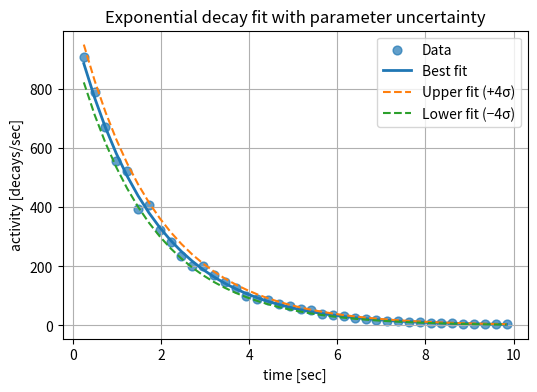

Generate this figure with matplotlib:
import numpy as np
import matplotlib.pyplot as plt
from scipy import stats

# -------------------------
# Data (entered directly)
# -------------------------
x = np.array([
    0.246, 0.492, 0.738, 0.984, 1.23, 1.476, 1.722, 1.968, 2.214, 2.46,
    2.706, 2.952, 3.198, 3.444, 3.69, 3.936, 4.182, 4.428, 4.674, 4.92,
    5.166, 5.412, 5.658, 5.904, 6.15, 6.396, 6.642, 6.888, 7.134, 7.38,
    7.626, 7.872, 8.118, 8.364, 8.61, 8.856, 9.102, 9.348, 9.594, 9.84
])

y = np.array([
    908.3475159, 788.1263257, 668.9006718, 554.6124143, 521.6023327,
    392.2851028, 406.7494851, 323.1341532, 282.4183865, 236.0078351,
    200.7706532, 199.8517187, 169.289558, 148.5259409, 127.8568286,
    98.33976068, 87.93068585, 87.27796212, 73.97245838, 66.69058729,
    56.82525099, 50.73912403, 39.4075143, 34.33557193, 32.61742786,
    25.96560655, 22.36805436, 19.64146032, 16.71665582, 14.63554653,
    12.49930957, 12.4940735, 9.520718439, 8.135601522, 7.562147198,
    6.250336563, 5.376122231, 4.91574392, 4.449048126, 3.892785478
])

# -------------------------
# Linearisation
# ln(y) = ln(A) + kx
# -------------------------
lny = np.log(y)

# Linear regression using scipy.stats
result = stats.linregress(x, lny)

k = result.slope
lnA = result.intercept
A = np.exp(lnA)

r_value = result.rvalue
r_squared = r_value**2

# Standard errors
k_err = result.stderr
lnA_err = result.intercept_stderr
A_err = A * lnA_err   # error propagation

# -------------------------
# Fitted curve
# -------------------------
y_fit = A * np.exp(k * x)

# -------------------------
# Error curves (±1σ)
# -------------------------
y_fit_upper = (A + 4 * A_err) * np.exp((k + 4 * k_err) * x)
y_fit_lower = (A - 4 * A_err) * np.exp((k - 4 * k_err) * x)


# -------------------------
# Plot
# -------------------------
plt.figure(figsize=(6, 4))

plt.scatter(x, y, s=40, alpha=0.7, label="Data")
plt.plot(x, y_fit, linewidth=2, label="Best fit")

plt.plot(
    x, y_fit_upper,
    linestyle="--", linewidth=1.5,
    label="Upper fit (+4σ)"
)

plt.plot(
    x, y_fit_lower,
    linestyle="--", linewidth=1.5,
    label="Lower fit (−4σ)"
)

plt.xlabel("time [sec]")
plt.ylabel("activity [decays/sec]")
plt.title("Exponential decay fit with parameter uncertainty")
plt.legend()
plt.grid(True)
plt.show()


# -------------------------
# Output results
# -------------------------
print("Exponential model:")
print(f"A(t) = A exp(k t)")
print()
print(f"A = {A:.3f} ± {A_err:.3f}")
print(f"k = {k:.4f} ± {k_err:.4f}")
print(f"R² = {r_squared:.4f}")

# Value at t = 0
t0 = 0
A0 = A * np.exp(k * t0)
print(f"A(0) = {A0:.3f}")
